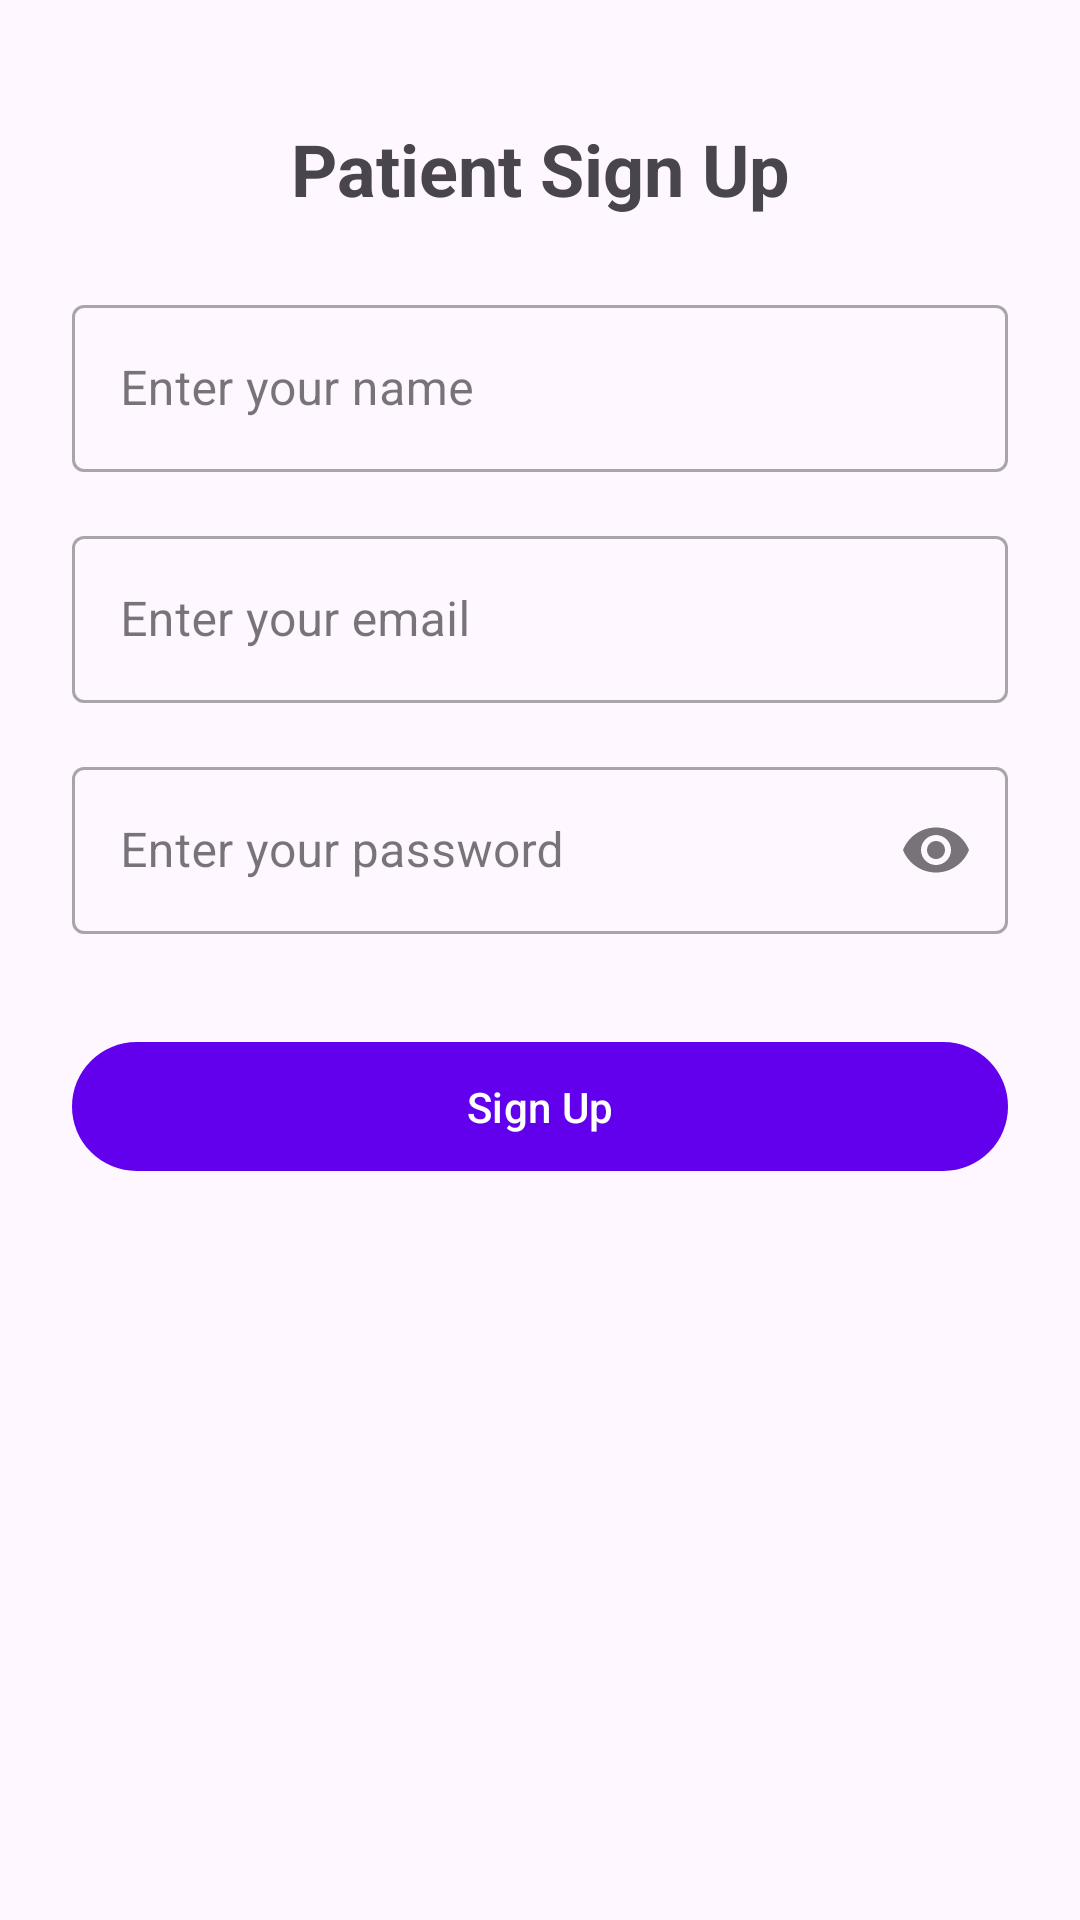

The Android layout XML behind this screen, and the referenced resources:
<!-- AndroidManifest.xml: application theme Theme.medcare -->
<!-- res/layout/activity_sign_up_patient.xml -->
<?xml version="1.0" encoding="utf-8"?>
<androidx.constraintlayout.widget.ConstraintLayout xmlns:android="http://schemas.android.com/apk/res/android"
    xmlns:app="http://schemas.android.com/apk/res-auto"
    xmlns:tools="http://schemas.android.com/tools"
    android:layout_width="match_parent"
    android:layout_height="match_parent"
    android:padding="24dp"
    tools:context=".auth.SignUpPatientActivity">

    <ImageView
        android:id="@+id/backArrowSignUpPatient"
        android:layout_width="wrap_content"
        android:layout_height="wrap_content"
        android:src="@drawable/ic_arrow_back"
        android:contentDescription="@string/back"
        app:layout_constraintStart_toStartOf="parent"
        app:layout_constraintTop_toTopOf="parent" />

    <TextView
        android:id="@+id/textViewSignUpPatientTitle"
        android:layout_width="wrap_content"
        android:layout_height="wrap_content"
        android:layout_marginTop="16dp"
        android:text="@string/patient_sign_up"
        android:textSize="24sp"
        android:textStyle="bold"
        app:layout_constraintEnd_toEndOf="parent"
        app:layout_constraintStart_toStartOf="parent"
        app:layout_constraintTop_toBottomOf="@id/backArrowSignUpPatient" />

    
    <com.google.android.material.textfield.TextInputLayout
        android:id="@+id/textFieldNamePatient"
        style="@style/Widget.MaterialComponents.TextInputLayout.OutlinedBox"
        android:layout_width="0dp"
        android:layout_height="wrap_content"
        android:layout_marginTop="24dp"
        android:hint="@string/enter_your_name"
        app:layout_constraintEnd_toEndOf="parent"
        app:layout_constraintStart_toStartOf="parent"
        app:layout_constraintTop_toBottomOf="@id/textViewSignUpPatientTitle">

        <com.google.android.material.textfield.TextInputEditText
            android:id="@+id/editTextNamePatient"
            android:layout_width="match_parent"
            android:layout_height="wrap_content"
            android:contentDescription="@string/enter_your_name"
            android:inputType="textPersonName"
            android:minHeight="48dp" />
    </com.google.android.material.textfield.TextInputLayout>

    
    <com.google.android.material.textfield.TextInputLayout
        android:id="@+id/textFieldEmailPatient"
        style="@style/Widget.MaterialComponents.TextInputLayout.OutlinedBox"
        android:layout_width="0dp"
        android:layout_height="wrap_content"
        android:layout_marginTop="16dp"
        android:hint="@string/enter_your_email"
        app:layout_constraintEnd_toEndOf="parent"
        app:layout_constraintStart_toStartOf="parent"
        app:layout_constraintTop_toBottomOf="@id/textFieldNamePatient">

        <com.google.android.material.textfield.TextInputEditText
            android:id="@+id/editTextEmailPatient"
            android:layout_width="match_parent"
            android:layout_height="wrap_content"
            android:contentDescription="@string/enter_your_email"
            android:inputType="textEmailAddress"
            android:minHeight="48dp" />
    </com.google.android.material.textfield.TextInputLayout>

    
    <com.google.android.material.textfield.TextInputLayout
        android:id="@+id/textFieldPasswordPatient"
        style="@style/Widget.MaterialComponents.TextInputLayout.OutlinedBox"
        android:layout_width="0dp"
        android:layout_height="wrap_content"
        android:layout_marginTop="16dp"
        android:hint="@string/enter_your_password"
        app:endIconMode="password_toggle"
        app:layout_constraintEnd_toEndOf="parent"
        app:layout_constraintStart_toStartOf="parent"
        app:layout_constraintTop_toBottomOf="@id/textFieldEmailPatient">

        <com.google.android.material.textfield.TextInputEditText
            android:id="@+id/editTextPasswordPatient"
            android:layout_width="match_parent"
            android:layout_height="wrap_content"
            android:contentDescription="@string/enter_your_password"
            android:inputType="textPassword"
            android:minHeight="48dp" />
    </com.google.android.material.textfield.TextInputLayout>

    <ProgressBar
        android:id="@+id/progressBarSignUpPatient"
        style="?android:attr/progressBarStyle"
        android:layout_width="wrap_content"
        android:layout_height="wrap_content"
        android:visibility="gone"
        app:layout_constraintBottom_toBottomOf="@id/buttonSignUpPatient"
        app:layout_constraintEnd_toEndOf="@id/buttonSignUpPatient"
        app:layout_constraintStart_toStartOf="@id/buttonSignUpPatient"
        app:layout_constraintTop_toTopOf="@id/buttonSignUpPatient" />

    
    <com.google.android.material.button.MaterialButton
        android:id="@+id/buttonSignUpPatient"
        android:layout_width="0dp"
        android:layout_height="wrap_content"
        android:layout_marginTop="32dp"
        android:contentDescription="@string/sign_up"
        android:minHeight="48dp"
        android:paddingTop="12dp"
        android:paddingBottom="12dp"
        android:text="@string/sign_up"
        app:cornerRadius="24dp"
        app:layout_constraintEnd_toEndOf="parent"
        app:layout_constraintStart_toStartOf="parent"
        app:layout_constraintTop_toBottomOf="@id/textFieldPasswordPatient" />

</androidx.constraintlayout.widget.ConstraintLayout>
<!-- resources referenced by this layout -->
<resources>
  <string name="back">Back</string>
  <string name="enter_your_email">Enter your email</string>
  <string name="enter_your_name">Enter your name</string>
  <string name="enter_your_password">Enter your password</string>
  <string name="patient_sign_up">Patient Sign Up</string>
  <string name="sign_up">Sign Up</string>
  <style name="Theme.medcare" parent="Base.Theme.medcare" />
  <style name="Base.Theme.medcare" parent="Theme.Material3.DayNight"> 
          
          
          <item name="colorPrimary">@color/purple_500</item> 
          <item name="colorPrimaryVariant">@color/purple_700</item> 
          <item name="colorOnPrimary">@color/white</item> 
          
      </style>
  <!-- not gathered from this repository: default colours our renderer supplied (Android Studio template values) -->
  <color name="purple_500">#FF6200EE</color>
  <color name="purple_700">#FF3700B3</color>
  <color name="white">#FFFFFFFF</color>
</resources>
